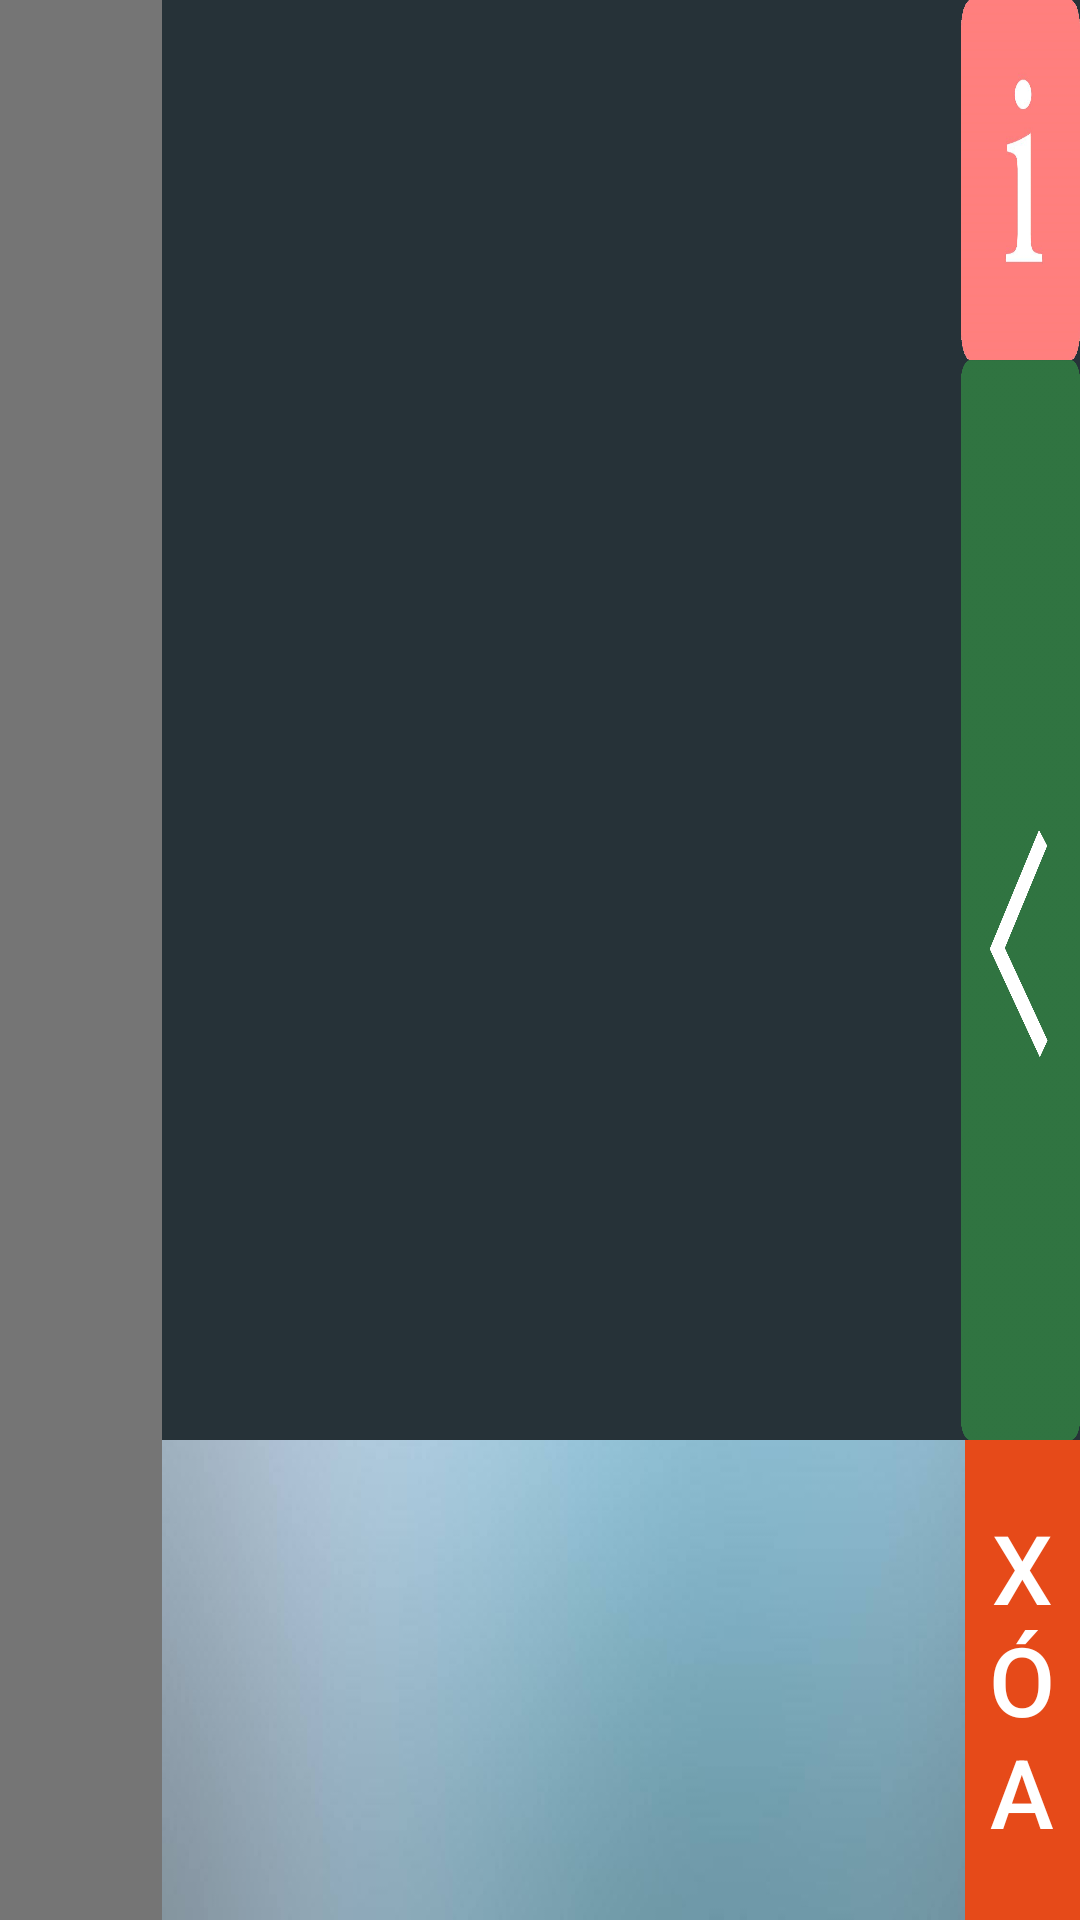

Write the Android layout XML for this screen, with the resource values it uses.
<!-- AndroidManifest.xml: application theme AppTheme -->
<!-- res/layout/activity_trainer.xml -->
<?xml version="1.0" encoding="utf-8"?>
<LinearLayout xmlns:android="http://schemas.android.com/apk/res/android"
    xmlns:tools="http://schemas.android.com/tools"
    android:id="@+id/container_main"
    android:layout_width="match_parent"
    android:layout_height="match_parent"
    android:orientation="horizontal"
    tools:context=".TrainerActivity"
    android:baselineAligned="false">

    <LinearLayout
        android:id="@+id/container_emotion_groups"
        android:background="#757575"
        android:layout_weight="1.5"
        android:orientation="horizontal"
        android:layout_width="0dp"
        android:layout_height="match_parent">

        <ListView
            android:layout_width="match_parent"
            android:layout_height="match_parent"
            android:id="@+id/listView" />


    </LinearLayout>

    <LinearLayout
        android:id="@+id/container_emotions"
        android:layout_weight="8.5"
        android:orientation="vertical"
        android:layout_width="0dp"
        android:layout_height="match_parent"
        android:background="@drawable/background">

        <LinearLayout
            android:layout_weight="3"
            android:orientation="horizontal"
            android:layout_width="match_parent"
            android:layout_height="0dp"
            android:background="#263238">

            <GridView
                android:id="@+id/gridview_emotions"
                android:numColumns="4"
                android:verticalSpacing="10dp"
                android:horizontalSpacing="10dp"
                android:layout_weight="7"
                android:layout_width="0dp"
                android:layout_height="match_parent"
                android:layout_margin="@dimen/activity_vertical_margin"
                android:stretchMode="columnWidth"
                android:gravity="center" />

            <LinearLayout
                android:layout_weight="1.04"
                android:layout_width="0dp"
                android:layout_height="match_parent"
                android:orientation="vertical">

                <Button
                    android:id="@+id/btn_about"
                    android:layout_weight="1"
                    android:layout_width="match_parent"
                    android:layout_height="0dp"
                    android:background="@drawable/about"/>

                <Button
                    android:id="@+id/btn_back_to_main"
                    android:layout_weight="3"
                    android:layout_width="match_parent"
                    android:layout_height="0dp"
                    android:background="@drawable/back"/>

            </LinearLayout>

        </LinearLayout>

        <LinearLayout
            android:layout_weight="1"
            android:layout_width="match_parent"
            android:orientation="horizontal"
            android:layout_height="0dp">

            <LinearLayout
                android:layout_weight="7"
                android:layout_width="0dp"
                android:layout_height="match_parent">

                <android.support.v7.widget.RecyclerView
                    android:id="@+id/recyclerview_sentence"
                    android:layout_width="match_parent"
                    android:layout_height="match_parent" />

            </LinearLayout>

            <LinearLayout
                android:layout_weight="1"
                android:layout_width="0dp"
                android:layout_height="match_parent">

                <Button
                    android:id="@+id/btn_delete_word"
                    android:background="#E64A19"
                    android:textSize="32sp"
                    android:layout_width="match_parent"
                    android:layout_height="match_parent"
                    android:text="@string/delete_word"/>

            </LinearLayout>

        </LinearLayout>

    </LinearLayout>

</LinearLayout>
<!-- resources referenced by this layout -->
<resources>
  <!-- drawable about: png bitmap (drawable-xhdpi, 36923 bytes) -->
  <!-- drawable back: png bitmap (drawable-xhdpi, 18189 bytes) -->
  <!-- drawable background: jpg bitmap (drawable, 25009 bytes) -->
  <string name="delete_word">Xóa</string>
  <style name="AppTheme" parent="Theme.AppCompat.NoActionBar">
      </style>
</resources>
